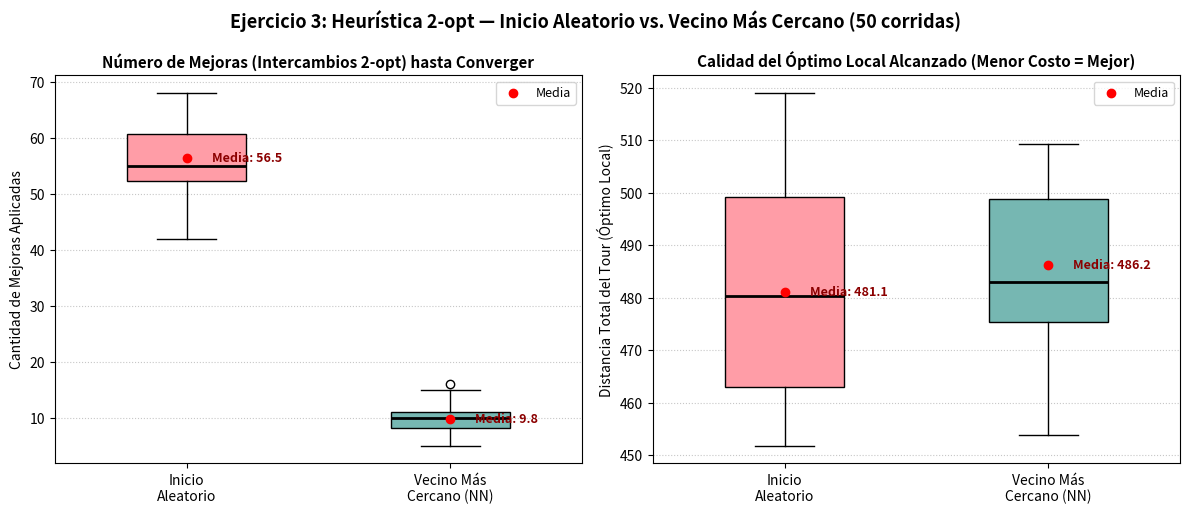

Python code for this plot:
import os
import random
import numpy as np
import matplotlib.pyplot as plt


def compute_distance_matrix(coords: np.ndarray) -> np.ndarray:
    """Calcula la matriz de distancias euclidianas entre todas las ciudades."""
    diff = coords[:, np.newaxis, :] - coords[np.newaxis, :, :]
    return np.sqrt(np.sum(diff ** 2, axis=-1))


def tour_cost(tour: list[int], dist_matrix: np.ndarray) -> float:
    """Calcula el costo total de un recorrido cerrado (regresando al inicio)."""
    n = len(tour)
    return sum(dist_matrix[tour[i], tour[(i + 1) % n]] for i in range(n))


def nearest_neighbor_tour(dist_matrix: np.ndarray, start_node: int) -> list[int]:
    """Construye una solución inicial voraz usando el Vecino Más Cercano."""
    n = len(dist_matrix)
    unvisited = set(range(n))
    unvisited.remove(start_node)
    tour = [start_node]
    current = start_node

    while unvisited:
        next_node = min(unvisited, key=lambda node: dist_matrix[current, node])
        tour.append(next_node)
        unvisited.remove(next_node)
        current = next_node

    return tour


def two_opt(initial_tour: list[int], dist_matrix: np.ndarray) -> tuple[list[int], float, int]:
    """
    Aplica búsqueda local 2-opt hasta alcanzar un óptimo local.
    Retorna: (mejor_tour, costo_final, numero_de_mejoras).
    """
    tour = initial_tour[:]
    n = len(tour)
    improvements = 0
    improved = True

    while improved:
        improved = False
        for i in range(n - 1):
            for j in range(i + 2, n):
                # Evitar invertir el ciclo completo cuando i=0 y j=n-1
                if i == 0 and j == n - 1:
                    continue

                a, b = tour[i], tour[i + 1]
                c, d = tour[j], tour[(j + 1) % n]

                # Cambio en el costo si intercambiamos las aristas (a,b) y (c,d) por (a,c) y (b,d)
                delta = (dist_matrix[a, c] + dist_matrix[b, d]) - (dist_matrix[a, b] + dist_matrix[c, d])

                if delta < -1e-9:
                    # Invertir el segmento entre i+1 y j
                    tour[i + 1 : j + 1] = reversed(tour[i + 1 : j + 1])
                    improvements += 1
                    improved = True

    final_cost = tour_cost(tour, dist_matrix)
    return tour, final_cost, improvements


def main():
    # Semilla fija para reproducibilidad de la instancia de ciudades
    np.random.seed(42)
    rng = random.Random(42)

    num_cities = 30
    num_trials = 50
    coords = np.random.uniform(0, 100, size=(num_cities, 2))
    dist_matrix = compute_distance_matrix(coords)

    rand_init_costs, rand_final_costs, rand_improvements = [], [], []
    nn_init_costs, nn_final_costs, nn_improvements = [], [], []

    for _ in range(num_trials):
        # Escenario 1: Solución inicial aleatoria
        init_rand = list(range(num_cities))
        rng.shuffle(init_rand)
        rand_init_costs.append(tour_cost(init_rand, dist_matrix))
        _, c_rand, imp_rand = two_opt(init_rand, dist_matrix)
        rand_final_costs.append(c_rand)
        rand_improvements.append(imp_rand)

        # Escenario 2: Vecino Más Cercano desde un nodo inicial aleatorio
        start_node = rng.randint(0, num_cities - 1)
        init_nn = nearest_neighbor_tour(dist_matrix, start_node)
        nn_init_costs.append(tour_cost(init_nn, dist_matrix))
        _, c_nn, imp_nn = two_opt(init_nn, dist_matrix)
        nn_final_costs.append(c_nn)
        nn_improvements.append(imp_nn)

    print("=" * 86)
    print(f"EJERCICIO 3: BÚSQUEDA LOCAL 2-OPT PARA TSP ({num_cities} ciudades, {num_trials} ejecuciones)")
    print("=" * 86)
    print(f"{'Escenario de Inicio':<26} | {'Costo Inicial (Media)':^21} | {'Costo 2-opt (Media±DE)':^22} | {'Mejoras (Media±DE)':^18}")
    print("-" * 86)
    print(
        f"{'1. Inicio Aleatorio':<26} | "
        f"{np.mean(rand_init_costs):^21.2f} | "
        f"{np.mean(rand_final_costs):>8.2f} ± {np.std(rand_final_costs):<8.2f} | "
        f"{np.mean(rand_improvements):>6.1f} ± {np.std(rand_improvements):<6.1f}"
    )
    print(
        f"{'2. Vecino Más Cercano (NN)':<26} | "
        f"{np.mean(nn_init_costs):^21.2f} | "
        f"{np.mean(nn_final_costs):>8.2f} ± {np.std(nn_final_costs):<8.2f} | "
        f"{np.mean(nn_improvements):>6.1f} ± {np.std(nn_improvements):<6.1f}"
    )
    print("=" * 86)

    # Visualización: Diagramas de Caja (Boxplots)
    os.makedirs("results/plots", exist_ok=True)
    fig, (ax1, ax2) = plt.subplots(1, 2, figsize=(12, 5.2))
    labels = ["Inicio\nAleatorio", "Vecino Más\nCercano (NN)"]
    palette = ["#ff9da7", "#76b7b2"]

    # Subgráfica 1: Número de mejoras necesarias para converger
    bp1 = ax1.boxplot(
        [rand_improvements, nn_improvements],
        tick_labels=labels,
        patch_artist=True,
        widths=0.45,
        medianprops=dict(color="black", linewidth=2),
    )
    for patch, color in zip(bp1["boxes"], palette):
        patch.set_facecolor(color)
        patch.set_edgecolor("black")

    ax1.set_title("Número de Mejoras (Intercambios 2-opt) hasta Converger", fontsize=11, fontweight="bold")
    ax1.set_ylabel("Cantidad de Mejoras Aplicadas", fontsize=10)
    ax1.grid(axis="y", linestyle=":", alpha=0.7)

    # Anotar promedios en Subgráfica 1
    for idx, data in enumerate([rand_improvements, nn_improvements], start=1):
        mean_val = np.mean(data)
        ax1.scatter(idx, mean_val, color="red", zorder=5, label="Media" if idx == 1 else "")
        ax1.annotate(
            f"Media: {mean_val:.1f}",
            xy=(idx, mean_val),
            xytext=(18, 0),
            textcoords="offset points",
            va="center",
            fontsize=9,
            fontweight="bold",
            color="darkred",
        )
    ax1.legend(loc="upper right", fontsize=9)

    # Subgráfica 2: Calidad del óptimo local alcanzado (Costo final)
    bp2 = ax2.boxplot(
        [rand_final_costs, nn_final_costs],
        tick_labels=labels,
        patch_artist=True,
        widths=0.45,
        medianprops=dict(color="black", linewidth=2),
    )
    for patch, color in zip(bp2["boxes"], palette):
        patch.set_facecolor(color)
        patch.set_edgecolor("black")

    ax2.set_title("Calidad del Óptimo Local Alcanzado (Menor Costo = Mejor)", fontsize=11, fontweight="bold")
    ax2.set_ylabel("Distancia Total del Tour (Óptimo Local)", fontsize=10)
    ax2.grid(axis="y", linestyle=":", alpha=0.7)

    for idx, data in enumerate([rand_final_costs, nn_final_costs], start=1):
        mean_val = np.mean(data)
        ax2.scatter(idx, mean_val, color="red", zorder=5, label="Media" if idx == 1 else "")
        ax2.annotate(
            f"Media: {mean_val:.1f}",
            xy=(idx, mean_val),
            xytext=(18, 0),
            textcoords="offset points",
            va="center",
            fontsize=9,
            fontweight="bold",
            color="darkred",
        )
    ax2.legend(loc="upper right", fontsize=9)

    fig.suptitle(f"Ejercicio 3: Heurística 2-opt — Inicio Aleatorio vs. Vecino Más Cercano ({num_trials} corridas)", fontsize=13, fontweight="bold")
    plt.tight_layout()

    output_path = "results/plots/ejercicio3_2opt_tsp.png"
    plt.savefig(output_path, dpi=300)
    print(f"\n[OK] Gráfica guardada exitosamente en: {output_path}")
    plt.show()


if __name__ == "__main__":
    main()
